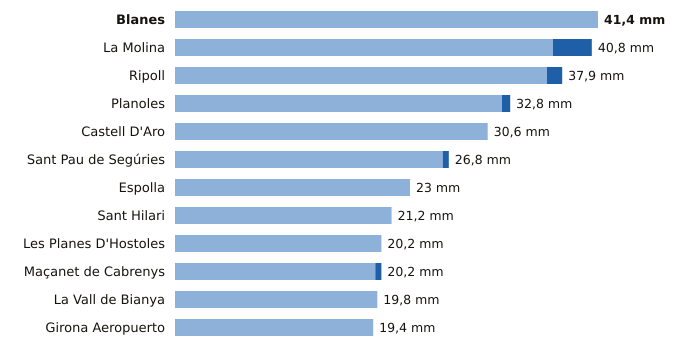

Values plotted in this chart, from the file beside it:
estacion, provincia, indicativo, mm_6_dias_anteriores, mm_hoy, mm_7_dias, horas_de_hoy
Blanes, Girona, 0281Y, 41.4, 0.0, 41.4, 17
La Molina, Girona, 9585, 37.0, 3.8, 40.8, 18
Ripoll, Girona, 0324A, 36.4, 1.5, 37.9, 18
Planoles, Girona, 0320I, 32.0, 0.8, 32.8, 18
Castell D'Aro, Girona, 0284X, 30.6, 0.0, 30.6, 17
Sant Pau de Segúries, Girona, 0312X, 26.2, 0.6, 26.8, 17
Espolla, Girona, 0421X, 23.0, 0.0, 23.0, 17
Sant Hilari, Girona, 0363X, 21.2, 0.0, 21.2, 17
Les Planes D'Hostoles, Girona, 0360X, 20.2, 0.0, 20.2, 18
Maçanet de Cabrenys, Girona, 0413A, 19.6, 0.6, 20.2, 17
La Vall de Bianya, Girona, 0394X, 19.8, 0.0, 19.8, 18
Girona Aeropuerto, Girona, 0367, 19.4, 0.0, 19.4, 18
